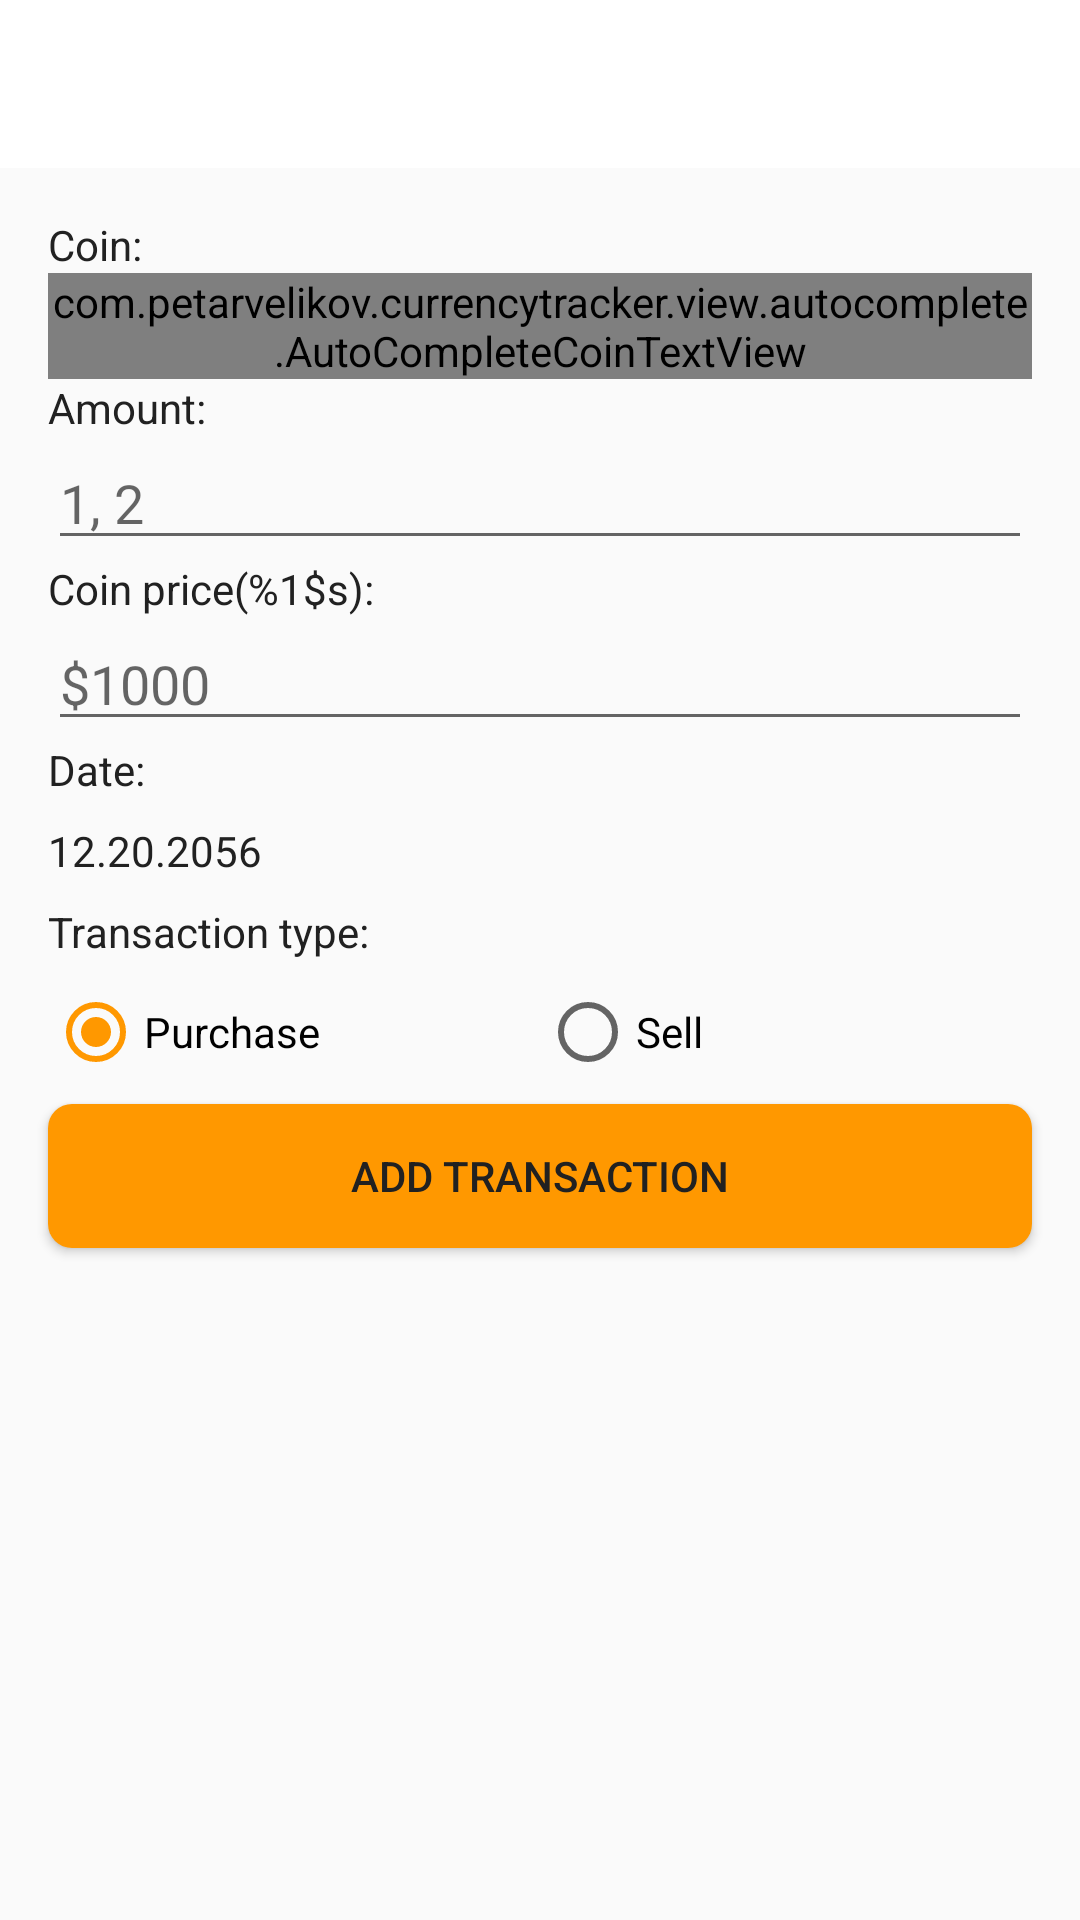

Reconstruct the res/layout file that produces this screen, plus the resources it refers to.
<!-- AndroidManifest.xml: application theme AppTheme -->
<!-- res/layout/activity_add_transaction.xml -->
<?xml version="1.0" encoding="utf-8"?>
<LinearLayout xmlns:android="http://schemas.android.com/apk/res/android"
  android:layout_width="match_parent"
  android:layout_height="match_parent"
  android:orientation="vertical">

  <include layout="@layout/toolbar_title" />

  <TextView
    style="@style/FormLabelStyle"
    android:layout_width="match_parent"
    android:layout_height="wrap_content"
    android:layout_marginEnd="16dp"
    android:layout_marginStart="16dp"
    android:layout_marginTop="16dp"
    android:text="@string/label_coin" />

  <com.petarvelikov.currencytracker.view.autocomplete.AutoCompleteCoinTextView
    android:id="@+id/autocompleteCoin"
    android:layout_width="match_parent"
    android:layout_height="wrap_content"
    android:layout_marginEnd="16dp"
    android:layout_marginStart="16dp"
    android:hint="@string/hint_coin"
    android:imeOptions="actionNext"
    android:inputType="text"
    android:lines="1" />

  <TextView
    style="@style/FormLabelStyle"
    android:layout_width="match_parent"
    android:layout_height="wrap_content"
    android:layout_marginEnd="16dp"
    android:layout_marginStart="16dp"
    android:text="@string/label_amount" />

  <EditText
    android:id="@+id/editTextCoinAmount"
    android:layout_width="match_parent"
    android:layout_height="wrap_content"
    android:layout_marginEnd="16dp"
    android:layout_marginStart="16dp"
    android:hint="@string/hint_amount"
    android:imeOptions="actionNext"
    android:inputType="numberDecimal"
    android:lines="1" />

  <TextView
    android:id="@+id/textViewLabelCoinPrice"
    style="@style/FormLabelStyle"
    android:layout_width="match_parent"
    android:layout_height="wrap_content"
    android:layout_marginEnd="16dp"
    android:layout_marginStart="16dp"
    android:text="@string/label_coin_price" />

  <EditText
    android:id="@+id/editTextCoinPrice"
    android:layout_width="match_parent"
    android:layout_height="wrap_content"
    android:layout_marginEnd="16dp"
    android:layout_marginStart="16dp"
    android:hint="@string/hint_coin_price"
    android:imeOptions="actionDone"
    android:inputType="numberDecimal"
    android:lines="1" />

  <TextView
    style="@style/FormLabelStyle"
    android:layout_width="match_parent"
    android:layout_height="wrap_content"
    android:layout_marginEnd="16dp"
    android:layout_marginStart="16dp"
    android:text="@string/label_date" />

  <TextView
    android:id="@+id/textViewDatePicker"
    style="@style/FormTextViewStyle"
    android:layout_width="match_parent"
    android:layout_height="wrap_content"
    android:layout_marginEnd="16dp"
    android:layout_marginStart="16dp"
    android:layout_marginTop="8dp"
    android:text="12.20.2056" />

  <TextView
    style="@style/FormLabelStyle"
    android:layout_width="match_parent"
    android:layout_height="wrap_content"
    android:layout_marginEnd="16dp"
    android:layout_marginStart="16dp"
    android:layout_marginTop="8dp"
    android:text="@string/label_transaction" />

  <RadioGroup
    android:id="@+id/radioGroupTransactionType"
    android:layout_width="match_parent"
    android:layout_height="wrap_content"
    android:layout_marginEnd="16dp"
    android:layout_marginStart="16dp"
    android:layout_marginTop="8dp"
    android:orientation="horizontal">

    <RadioButton
      android:id="@+id/radioButtonPurchase"
      android:layout_width="0dp"
      android:layout_height="wrap_content"
      android:layout_weight="1"
      android:checked="true"
      android:text="@string/purchase" />

    <RadioButton
      android:id="@+id/radioButtonSell"
      android:layout_width="0dp"
      android:layout_height="wrap_content"
      android:layout_weight="1"
      android:text="@string/sell" />
  </RadioGroup>

  <Button
    android:id="@+id/buttonAddTransaction"
    style="@style/FormButtonStyle"
    android:layout_width="match_parent"
    android:layout_height="wrap_content"
    android:layout_gravity="center_horizontal"
    android:layout_marginEnd="16dp"
    android:layout_marginStart="16dp"
    android:layout_marginTop="8dp"
    android:background="@drawable/selector_button"
    android:text="@string/add_transaction" />
</LinearLayout>
<!-- res/layout/toolbar_title.xml (included above) -->
<?xml version="1.0" encoding="utf-8"?>
<android.support.design.widget.AppBarLayout xmlns:android="http://schemas.android.com/apk/res/android"
  android:layout_width="match_parent"
  android:layout_height="wrap_content">

  <android.support.v7.widget.Toolbar
    android:id="@+id/toolbar"
    android:layout_width="match_parent"
    android:layout_height="?attr/actionBarSize"
    android:background="@color/colorPrimary">

  </android.support.v7.widget.Toolbar>
</android.support.design.widget.AppBarLayout>
<!-- resources referenced by this layout -->
<resources>
  <color name="colorPrimary">#FFFFFF</color>
  <!-- drawable selector_button (drawable) -->
  <?xml version="1.0" encoding="utf-8"?>
  <selector xmlns:android="http://schemas.android.com/apk/res/android">
    <item android:state_focused="true">
      <shape android:shape="rectangle">
        <corners android:radius="8dp" />
        <solid android:color="@color/colorAccentLight" />
      </shape>
    </item>
    <item android:state_pressed="true">
      <shape android:shape="rectangle">
        <corners android:radius="8dp" />
        <solid android:color="@color/colorAccentLight" />
      </shape>
    </item>
    <item>
      <shape android:shape="rectangle">
        <corners android:radius="8dp" />
        <solid android:color="@color/colorAccent" />
      </shape>
    </item>
  </selector>
  <string name="add_transaction">Add transaction</string>
  <string name="hint_amount">1, 2</string>
  <string name="hint_coin">Bitcoin, Ripple…</string>
  <string name="hint_coin_price">$1000</string>
  <string name="label_amount">Amount:</string>
  <string name="label_coin">Coin:</string>
  <string name="label_coin_price">Coin price(%1$s):</string>
  <string name="label_date">Date:</string>
  <string name="label_transaction">Transaction type:</string>
  <string name="purchase">Purchase</string>
  <string name="sell">Sell</string>
  <style name="AppTheme" parent="Theme.AppCompat.Light.NoActionBar">
      
      <item name="colorPrimary">@color/colorPrimary</item>
      <item name="colorPrimaryDark">@color/colorPrimaryDark</item>
      <item name="colorAccent">@color/colorAccent</item>
      <item name="android:textColor">@color/colorText</item>
      <item name="android:textColorPrimary">@color/colorText</item>
      <item name="android:actionMenuTextColor">@color/colorText</item>
    </style>
  <color name="colorAccentLight">#FFC107</color>
  <color name="colorAccent">#FF9800</color>
  <color name="colorPrimaryDark">#BDBDBD</color>
  <color name="colorText">#212121</color>
</resources>
